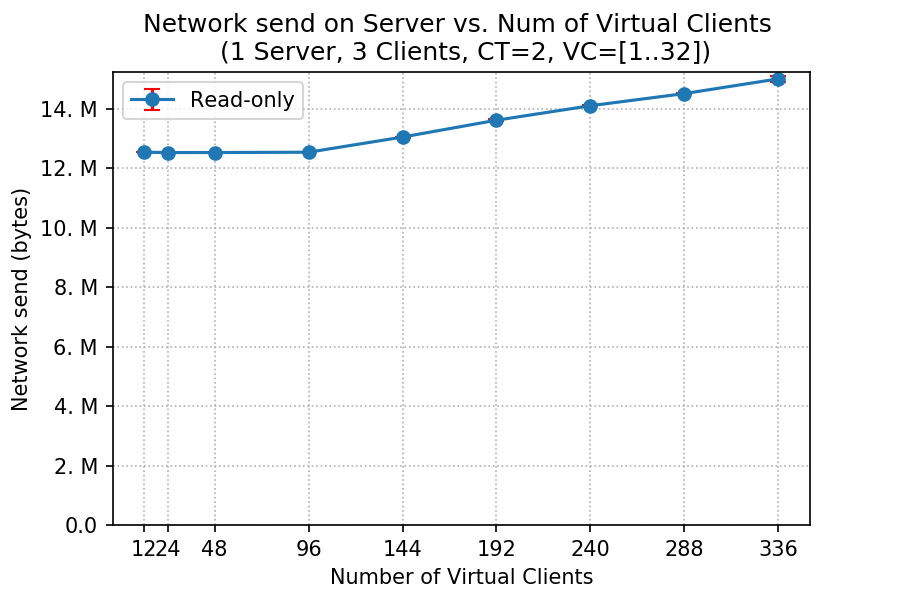

The data file committed next to this chart (first rows):
client, netsend_mean, netsend_std
12, 12548708, 10269
24, 12533459, 1709
48, 12535477, 12574
96, 12546047, 5370
144, 13056058, 15690
192, 13623858, 23744
240, 14110743, 13365
288, 14519180, 7241
336, 15015125, 101007
